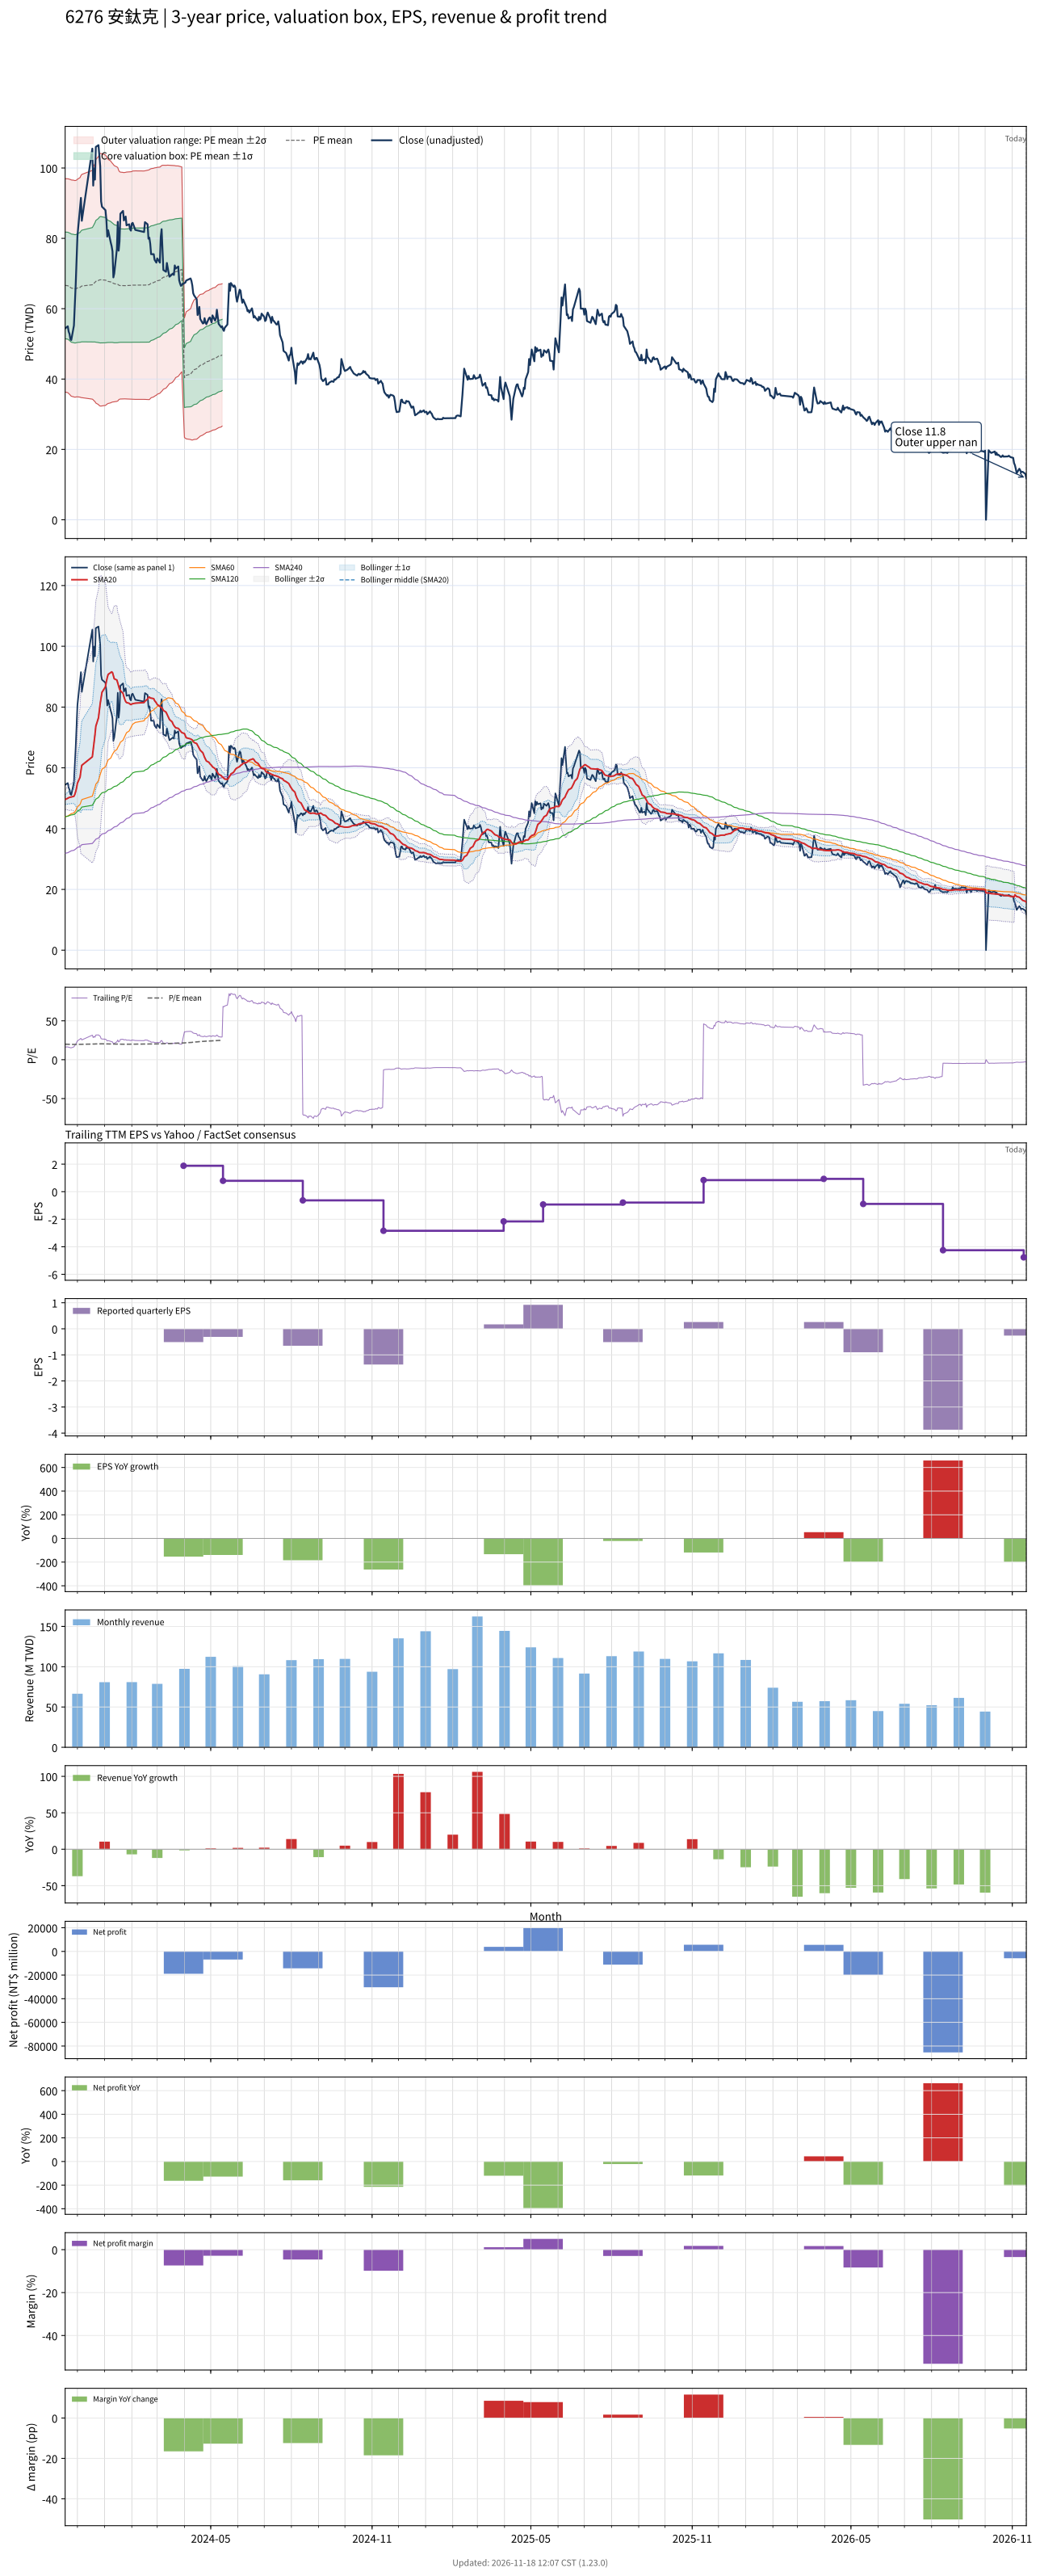

Values plotted in this chart, from the file beside it:
# chart-version: skill-stock-dynamic-val…
date, close, available_date, period_end, eps, ttm_eps, pe, pe_mean, pe_std, price_m2, price_m1, price_mean, price_p1, price_p2, forward_eps, forward_pe, forward_pe_mean, forward_pe_std, forward_price_m2, forward_price_m1, forward_price_mean, forward_price_p1, forward_price_p2, sma20
2023-11-17, 54.4, 2023-11-14, 2023-09-30, 0.84, 3.34, 16.29, 19.95, 4.54, 36.3, 51.47, 66.63, 81.79, 96.96, , , , , , , , , , 49.58
2023-11-20, 55, 2023-11-14, 2023-09-30, 0.84, 3.34, 16.47, 19.92, 4.551, 36.14, 51.34, 66.54, 81.74, 96.94, , , , , , , , , , 49.99
2023-11-21, 53.5, 2023-11-14, 2023-09-30, 0.84, 3.34, 16.02, 19.88, 4.563, 35.91, 51.15, 66.39, 81.63, 96.87, , , , , , , , , , 50.17
2023-11-22, 52.8, 2023-11-14, 2023-09-30, 0.84, 3.34, 15.81, 19.83, 4.576, 35.67, 50.95, 66.24, 81.52, 96.81, , , , , , , , , , 50.28
2023-11-23, 51.3, 2023-11-14, 2023-09-30, 0.84, 3.34, 15.36, 19.78, 4.591, 35.39, 50.73, 66.06, 81.39, 96.73, , , , , , , , , , 50.34
2023-11-24, 51.1, 2023-11-14, 2023-09-30, 0.84, 3.34, 15.3, 19.72, 4.602, 35.12, 50.49, 65.86, 81.23, 96.6, , , , , , , , , , 50.42
2023-11-27, 55.2, 2023-11-14, 2023-09-30, 0.84, 3.34, 16.53, 19.68, 4.609, 34.94, 50.33, 65.72, 81.12, 96.51, , , , , , , , , , 50.63
2023-11-28, 60.7, 2023-11-14, 2023-09-30, 0.84, 3.34, 18.17, 19.65, 4.608, 34.86, 50.25, 65.64, 81.03, 96.42, , , , , , , , , , 51.23
2023-11-29, 66.7, 2023-11-14, 2023-09-30, 0.84, 3.34, 19.97, 19.66, 4.608, 34.88, 50.27, 65.66, 81.06, 96.45, , , , , , , , , , 52.19
2023-11-30, 73.3, 2023-11-14, 2023-09-30, 0.84, 3.34, 21.95, 19.69, 4.612, 34.95, 50.35, 65.75, 81.16, 96.56, , , , , , , , , , 53.4
2023-12-01, 80.6, 2023-11-14, 2023-09-30, 0.84, 3.34, 24.13, 19.72, 4.63, 34.95, 50.41, 65.88, 81.34, 96.81, , , , , , , , , , 54.95
2023-12-04, 88.6, 2023-11-14, 2023-09-30, 0.84, 3.34, 26.53, 19.78, 4.671, 34.86, 50.46, 66.07, 81.67, 97.27, , , , , , , , , , 56.92
2023-12-05, 91.5, 2023-11-14, 2023-09-30, 0.84, 3.34, 27.4, 19.85, 4.723, 34.74, 50.52, 66.29, 82.06, 97.84, , , , , , , , , , 59.04
2023-12-06, 85, 2023-11-14, 2023-09-30, 0.84, 3.34, 25.45, 19.9, 4.75, 34.72, 50.58, 66.45, 82.32, 98.18, , , , , , , , , , 60.84
2023-12-18, 105.5, 2023-11-14, 2023-09-30, 0.84, 3.34, 31.59, 20, 4.867, 34.29, 50.55, 66.8, 83.06, 99.32, , , , , , , , , , 63.62
2023-12-19, 95, 2023-11-14, 2023-09-30, 0.84, 3.34, 28.44, 20.07, 4.928, 34.1, 50.56, 67.02, 83.48, 99.94, , , , , , , , , , 66.02
2023-12-20, 99.9, 2023-11-14, 2023-09-30, 0.84, 3.34, 29.91, 20.14, 5.008, 33.81, 50.53, 67.26, 83.98, 100.7, , , , , , , , , , 68.51
2023-12-21, 96.7, 2023-11-14, 2023-09-30, 0.84, 3.34, 28.95, 20.2, 5.072, 33.6, 50.54, 67.48, 84.42, 101.4, , , , , , , , , , 70.87
2023-12-22, 106, 2023-11-14, 2023-09-30, 0.84, 3.34, 31.74, 20.29, 5.179, 33.18, 50.48, 67.78, 85.08, 102.4, , , , , , , , , , 73.72
2023-12-25, 106.5, 2023-11-14, 2023-09-30, 0.84, 3.34, 31.89, 20.37, 5.28, 32.75, 50.39, 68.02, 85.65, 103.3, , , , , , , , , , 76.47
2023-12-26, 103.5, 2023-11-14, 2023-09-30, 0.84, 3.34, 30.99, 20.41, 5.347, 32.45, 50.31, 68.17, 86.03, 103.9, , , , , , , , , , 78.92
2023-12-27, 100.5, 2023-11-14, 2023-09-30, 0.84, 3.34, 30.09, 20.43, 5.375, 32.32, 50.27, 68.23, 86.18, 104.1, , , , , , , , , , 81.19
2023-12-28, 90.5, 2023-11-14, 2023-09-30, 0.84, 3.34, 27.1, 20.43, 5.375, 32.32, 50.27, 68.23, 86.18, 104.1, , , , , , , , , , 83.05
2023-12-29, 89, 2023-11-14, 2023-09-30, 0.84, 3.34, 26.65, 20.42, 5.364, 32.37, 50.28, 68.2, 86.11, 104, , , , , , , , , , 84.86
2024-01-02, 88, 2023-11-14, 2023-09-30, 0.84, 3.34, 26.35, 20.39, 5.329, 32.52, 50.32, 68.12, 85.91, 103.7, , , , , , , , , , 86.69
2024-01-03, 85.3, 2023-11-14, 2023-09-30, 0.84, 3.34, 25.54, 20.36, 5.282, 32.72, 50.36, 68, 85.64, 103.3, , , , , , , , , , 88.4
2024-01-04, 80.5, 2023-11-14, 2023-09-30, 0.84, 3.34, 24.1, 20.32, 5.231, 32.92, 50.39, 67.86, 85.33, 102.8, , , , , , , , , , 89.67
2024-01-05, 82.3, 2023-11-14, 2023-09-30, 0.84, 3.34, 24.64, 20.29, 5.194, 33.06, 50.41, 67.76, 85.11, 102.5, , , , , , , , , , 90.75
2024-01-08, 78.8, 2023-11-14, 2023-09-30, 0.84, 3.34, 23.59, 20.24, 5.144, 33.25, 50.43, 67.61, 84.79, 102, , , , , , , , , , 91.35
2024-01-09, 77.8, 2023-11-14, 2023-09-30, 0.84, 3.34, 23.29, 20.2, 5.103, 33.39, 50.44, 67.48, 84.53, 101.6, , , , , , , , , , 91.58
2024-01-10, 76.3, 2023-11-14, 2023-09-30, 0.84, 3.34, 22.84, 20.18, 5.078, 33.46, 50.43, 67.39, 84.35, 101.3, , , , , , , , , , 91.36
2024-01-11, 68.9, 2023-11-14, 2023-09-30, 0.84, 3.34, 20.63, 20.13, 5.052, 33.5, 50.37, 67.24, 84.12, 101, , , , , , , , , , 90.38
2024-01-12, 70, 2023-11-14, 2023-09-30, 0.84, 3.34, 20.96, 20.09, 5.025, 33.54, 50.32, 67.11, 83.89, 100.7, , , , , , , , , , 89.3
2024-01-15, 77, 2023-11-14, 2023-09-30, 0.84, 3.34, 23.05, 20.06, 4.989, 33.66, 50.33, 66.99, 83.65, 100.3, , , , , , , , , , 88.9
2024-01-16, 84.7, 2023-11-14, 2023-09-30, 0.84, 3.34, 25.36, 20.04, 4.965, 33.76, 50.34, 66.93, 83.51, 100.1, , , , , , , , , , 87.86
2024-01-17, 76.5, 2023-11-14, 2023-09-30, 0.84, 3.34, 22.9, 19.98, 4.885, 34.09, 50.41, 66.73, 83.04, 99.36, , , , , , , , , , 86.94
2024-01-18, 79.1, 2023-11-14, 2023-09-30, 0.84, 3.34, 23.68, 19.94, 4.842, 34.27, 50.44, 66.61, 82.78, 98.95, , , , , , , , , , 85.89
2024-01-19, 87, 2023-11-14, 2023-09-30, 0.84, 3.34, 26.05, 19.93, 4.828, 34.32, 50.45, 66.57, 82.7, 98.82, , , , , , , , , , 85.41
2024-01-22, 87.8, 2023-11-14, 2023-09-30, 0.84, 3.34, 26.29, 19.93, 4.82, 34.36, 50.46, 66.56, 82.65, 98.75, , , , , , , , , , 84.5
2024-01-23, 85.1, 2023-11-14, 2023-09-30, 0.84, 3.34, 25.48, 19.92, 4.811, 34.39, 50.46, 66.53, 82.6, 98.67, , , , , , , , , , 83.43
2024-01-24, 85.8, 2023-11-14, 2023-09-30, 0.84, 3.34, 25.69, 19.93, 4.818, 34.37, 50.46, 66.55, 82.65, 98.74, , , , , , , , , , 82.55
2024-01-25, 86.2, 2023-11-14, 2023-09-30, 0.84, 3.34, 25.81, 19.93, 4.821, 34.36, 50.46, 66.56, 82.66, 98.77, , , , , , , , , , 81.83
2024-01-26, 83.7, 2023-11-14, 2023-09-30, 0.84, 3.34, 25.06, 19.94, 4.829, 34.33, 50.46, 66.59, 82.71, 98.84, , , , , , , , , , 81.49
2024-01-29, 84, 2023-11-14, 2023-09-30, 0.84, 3.34, 25.15, 19.94, 4.832, 34.32, 50.46, 66.6, 82.74, 98.88, , , , , , , , , , 81.24
2024-01-30, 82.6, 2023-11-14, 2023-09-30, 0.84, 3.34, 24.73, 19.94, 4.834, 34.31, 50.46, 66.6, 82.75, 98.9, , , , , , , , , , 80.97
2024-01-31, 82.2, 2023-11-14, 2023-09-30, 0.84, 3.34, 24.61, 19.95, 4.838, 34.3, 50.46, 66.62, 82.77, 98.93, , , , , , , , , , 80.81
2024-02-01, 84.2, 2023-11-14, 2023-09-30, 0.84, 3.34, 25.21, 19.95, 4.844, 34.28, 50.46, 66.64, 82.82, 99, , , , , , , , , , 81
2024-02-02, 84.4, 2023-11-14, 2023-09-30, 0.84, 3.34, 25.27, 19.97, 4.858, 34.24, 50.46, 66.69, 82.92, 99.15, , , , , , , , , , 81.11
2024-02-05, 82.4, 2023-11-14, 2023-09-30, 0.84, 3.34, 24.67, 19.97, 4.862, 34.23, 50.47, 66.7, 82.94, 99.18, , , , , , , , , , 81.28
2024-02-15, 81.8, 2023-11-14, 2023-09-30, 0.84, 3.34, 24.49, 19.97, 4.859, 34.24, 50.47, 66.69, 82.92, 99.15, , , , , , , , , , 81.48
2024-02-16, 84.6, 2023-11-14, 2023-09-30, 0.84, 3.34, 25.33, 19.97, 4.864, 34.22, 50.46, 66.71, 82.96, 99.2, , , , , , , , , , 81.9
2024-02-19, 84, 2023-11-14, 2023-09-30, 0.84, 3.34, 25.15, 19.99, 4.875, 34.18, 50.47, 66.75, 83.03, 99.32, , , , , , , , , , 82.66
2024-02-20, 79.9, 2023-11-14, 2023-09-30, 0.84, 3.34, 23.92, 20, 4.884, 34.17, 50.49, 66.8, 83.11, 99.42, , , , , , , , , , 83.15
2024-02-21, 80.2, 2023-11-14, 2023-09-30, 0.84, 3.34, 24.01, 20.01, 4.893, 34.16, 50.5, 66.84, 83.18, 99.52, , , , , , , , , , 83.31
2024-02-22, 78.5, 2023-11-14, 2023-09-30, 0.84, 3.34, 23.5, 20.08, 4.885, 34.43, 50.74, 67.06, 83.38, 99.7, , , , , , , , , , 83
2024-02-23, 75.5, 2023-11-14, 2023-09-30, 0.84, 3.34, 22.6, 20.13, 4.875, 34.68, 50.97, 67.25, 83.53, 99.82, , , , , , , , , , 82.95
2024-02-26, 75.5, 2023-11-14, 2023-09-30, 0.84, 3.34, 22.6, 20.19, 4.866, 34.93, 51.18, 67.43, 83.68, 99.94, , , , , , , , , , 82.77
2024-02-27, 73.9, 2023-11-14, 2023-09-30, 0.84, 3.34, 22.13, 20.24, 4.857, 35.14, 51.36, 67.59, 83.81, 100, , , , , , , , , , 82.11
2024-02-29, 73.1, 2023-11-14, 2023-09-30, 0.84, 3.34, 21.89, 20.29, 4.842, 35.41, 51.59, 67.76, 83.93, 100.1, , , , , , , , , , 81.38
... 660 more rows
